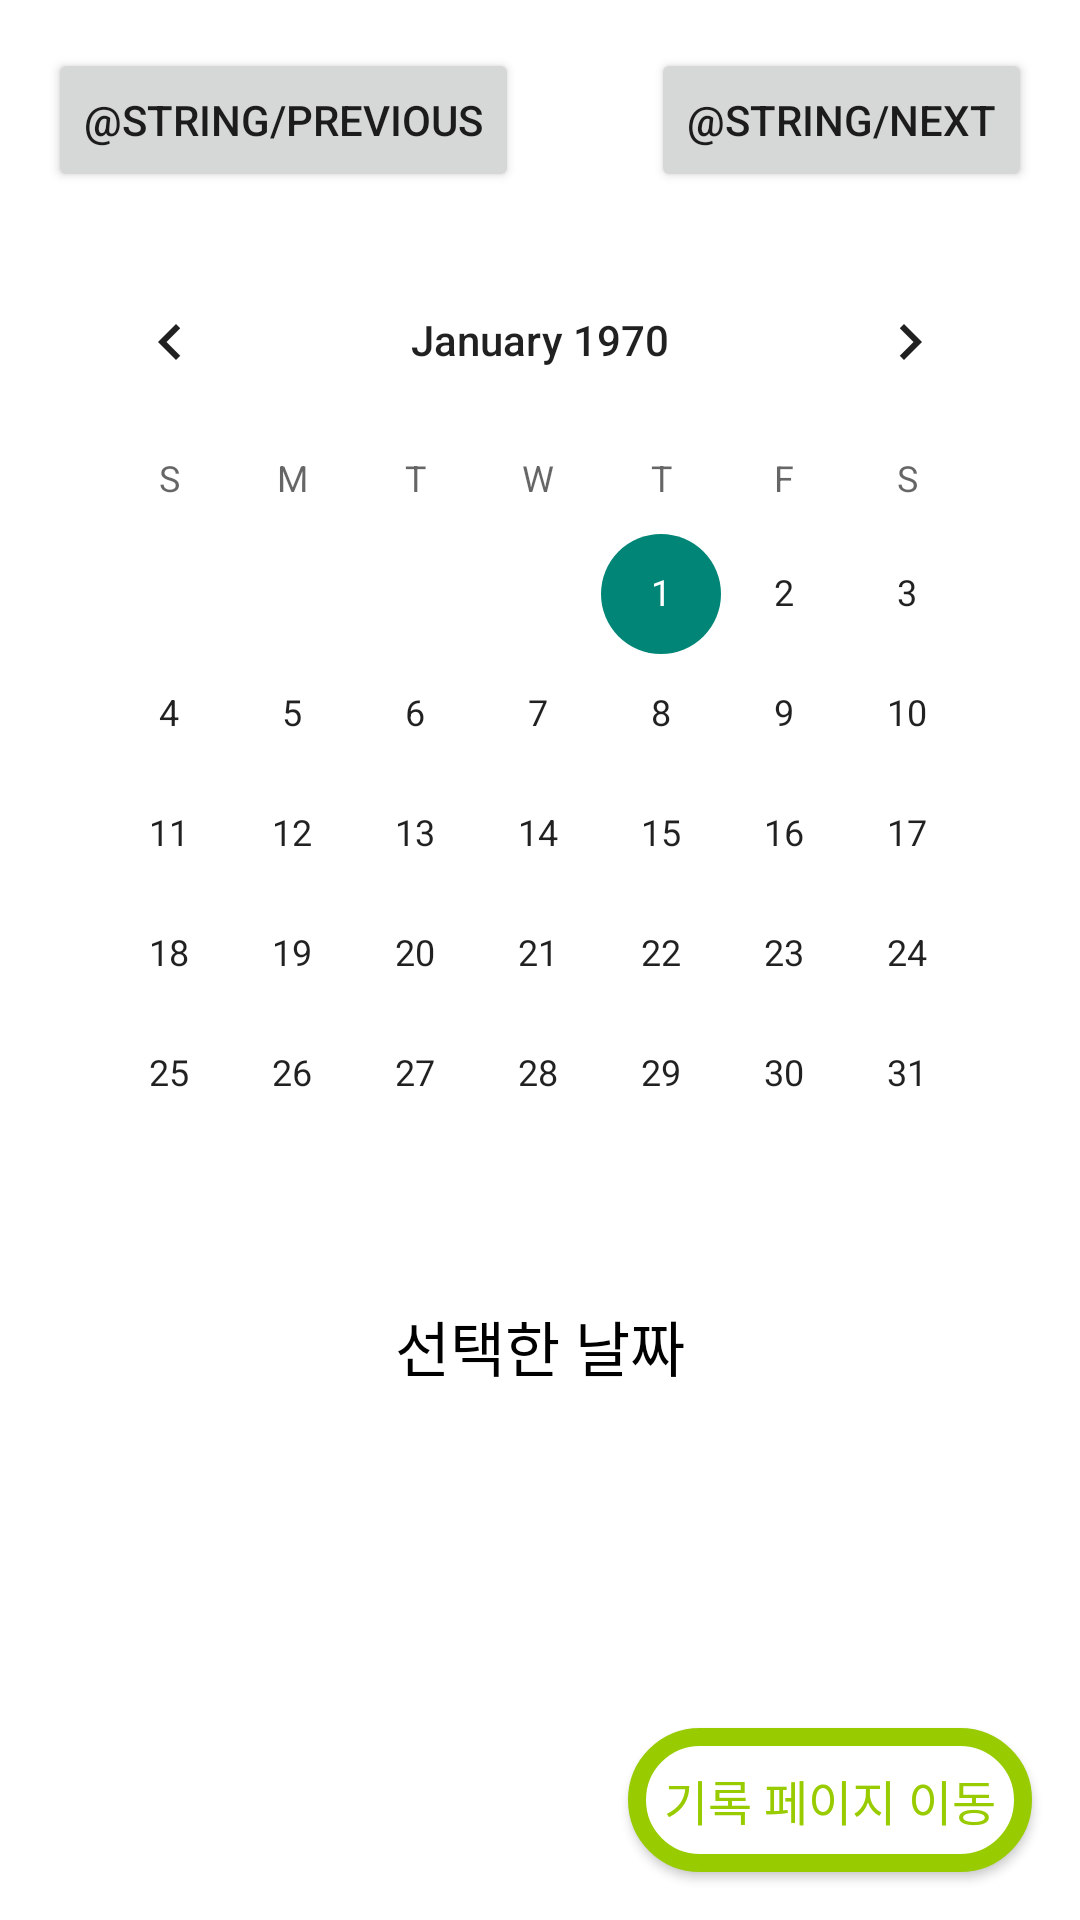

The Android layout XML behind this screen, and the referenced resources:
<!-- AndroidManifest.xml: application theme Theme.AppCompat.Light -->
<!-- res/layout/activity_main.xml -->
<?xml version="1.0" encoding="utf-8"?>
<RelativeLayout xmlns:android="http://schemas.android.com/apk/res/android"
    android:layout_width="match_parent"
    android:layout_height="match_parent"
    android:background="@android:color/white">

    
    <Button
        android:id="@+id/btn_prev_month"
        android:text="@string/previous"
        android:layout_width="wrap_content"
        android:layout_height="wrap_content"
        android:layout_alignParentStart="true"
        android:layout_marginStart="16dp"
        android:layout_marginTop="16dp"/>

    
    <Button
        android:id="@+id/btn_next_month"
        android:text="@string/next"
        android:layout_width="wrap_content"
        android:layout_height="wrap_content"
        android:layout_alignParentEnd="true"
        android:layout_marginEnd="16dp"
        android:layout_marginTop="16dp"/>

    
    <CalendarView
        android:id="@+id/calendar_view"
        android:layout_width="match_parent"
        android:layout_height="wrap_content"
        android:layout_below="@id/btn_prev_month"
        android:layout_marginTop="16dp"
        android:layout_marginStart="16dp"
        android:layout_marginEnd="16dp"/>

    
    <TextView
        android:id="@+id/text_selected_date"
        android:text="@string/selected_date"
        android:layout_width="wrap_content"
        android:layout_height="wrap_content"
        android:layout_below="@id/calendar_view"
        android:layout_centerHorizontal="true"
        android:textSize="20sp"
        android:textColor="@android:color/black"
        android:layout_marginTop="16dp"/>

    <Button
        android:id="@+id/record_page_button"
        android:text="@string/record_btn_text"
        android:layout_width="wrap_content"
        android:layout_height="wrap_content"
        android:layout_alignParentBottom="true"
        android:layout_alignParentEnd="true"
        android:background="@layout/rounded_button"
        android:textColor="@android:color/holo_green_light"
        android:textSize="16sp"
        android:layout_margin="16dp"
        android:padding="12dp"/>

</RelativeLayout>
<!-- res/layout/rounded_button.xml (included above) -->
<?xml version="1.0" encoding="utf-8"?>
<shape xmlns:android="http://schemas.android.com/apk/res/android"
    android:shape="rectangle">

    
    <solid android:color="@android:color/white" />

    
    <stroke
        android:width="6dp"
        android:color="@android:color/holo_green_light" />

    
    <corners android:radius="150dp" />
</shape>
<!-- resources referenced by this layout -->
<resources>
  <string name="record_btn_text">기록 페이지 이동</string>
  <string name="selected_date">선택한 날짜</string>
</resources>
